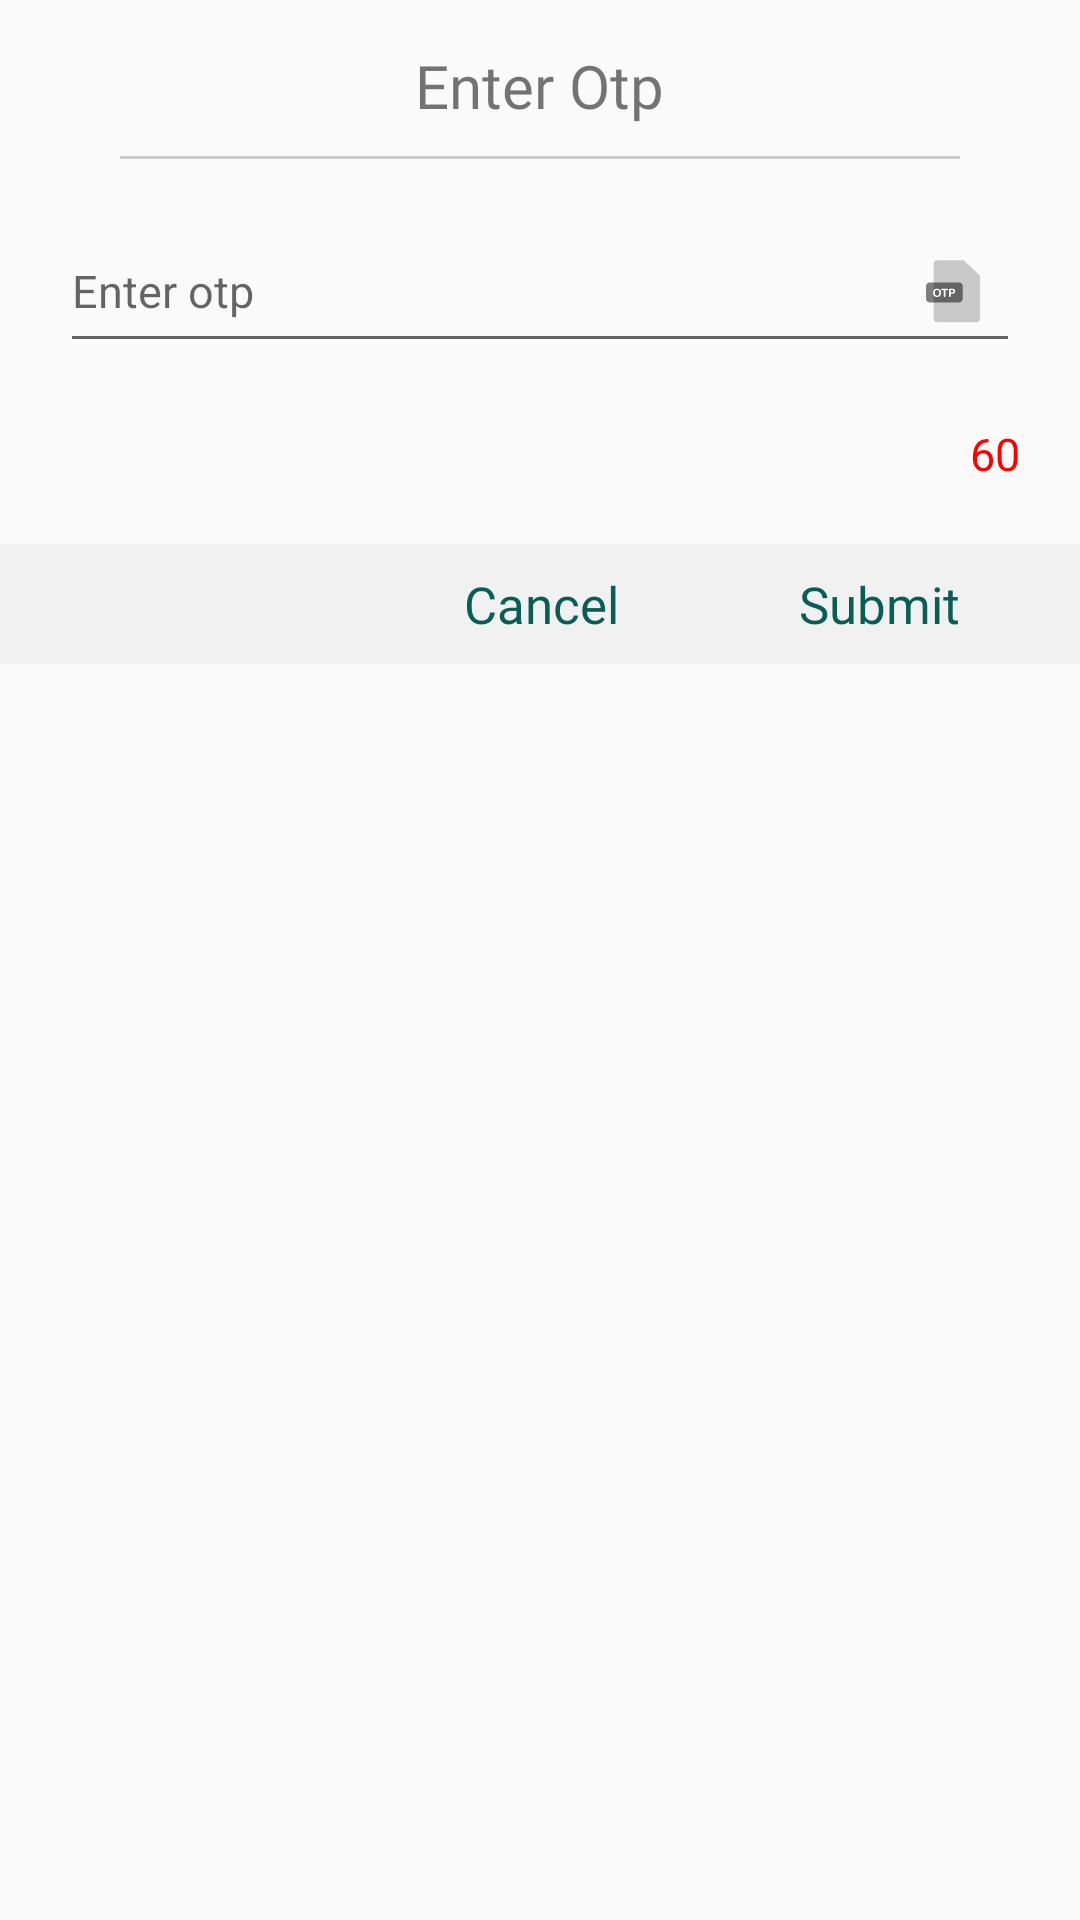

Write the Android layout XML for this screen, with the resource values it uses.
<!-- AndroidManifest.xml: application theme AppTheme -->
<!-- res/layout/otp_dialog.xml -->
<?xml version="1.0" encoding="utf-8"?>
<RelativeLayout xmlns:android="http://schemas.android.com/apk/res/android"
    android:layout_width="match_parent"
    android:layout_height="match_parent"
    android:orientation="vertical">

    <TextView
        android:id="@+id/textView7"
        android:layout_width="wrap_content"
        android:layout_height="wrap_content"
        android:layout_alignParentTop="true"
        android:layout_centerHorizontal="true"
        android:layout_marginTop="15dp"
        android:fontFamily="@font/alegreya_sans_sc"

        android:text="Enter Otp"
        android:textSize="20sp" />

    <EditText
        android:id="@+id/et_otp"
        android:layout_width="match_parent"
        android:layout_height="wrap_content"
        android:layout_below="@+id/textView7"
        android:layout_centerHorizontal="true"
        android:layout_marginLeft="40dp"
        android:layout_marginStart="40dp"
        android:layout_marginTop="28dp"
        android:textSize="15sp"
        android:drawableEnd="@drawable/otp_icon"
        android:drawableRight="@drawable/otp_icon"
        android:ems="10"
        android:hint="Enter otp"
        android:inputType="number" />



    <View
        android:layout_width="match_parent"
        android:layout_height="1dp"
        android:background="#c9c9c9"

        android:layout_marginTop="10dp"
        android:layout_marginStart="40dp"
        android:layout_marginEnd="40dp"
        android:layout_below="@+id/textView7"

        />


    <TextView
        android:id="@+id/tv_resend_otp"
        android:layout_width="wrap_content"
        android:layout_height="wrap_content"
        android:layout_alignStart="@+id/et_otp"
        android:layout_alignLeft="@+id/et_otp"
        android:layout_below="@+id/et_otp"
        android:visibility="invisible"
        android:fontFamily="@font/alegreya_sans_sc"

        android:layout_marginTop="20dp"
        android:textSize="15sp"
        android:text="Resend otp?" />
    <TextView
        android:id="@+id/tv_timer"
        android:layout_width="wrap_content"
        android:layout_height="wrap_content"
        android:layout_alignEnd="@+id/et_otp"
        android:textColor="#FF0000"
        android:layout_alignRight="@+id/et_otp"
        android:layout_below="@+id/et_otp"
        android:fontFamily="@font/alegreya_sans_sc"

        android:layout_marginTop="20dp"
        android:textSize="15sp"
        android:text="60" />


    <RelativeLayout
        android:layout_width="match_parent"
        android:layout_height="40dp"
        android:background="#f1f1f1"
        android:layout_marginTop="20dp"
        android:layout_below="@+id/tv_timer"
        android:layout_alignParentLeft="true"
        android:layout_alignParentStart="true">

        <TextView

            android:id="@+id/tv_cancel"
            android:layout_width="wrap_content"
            android:layout_centerVertical="true"
            android:layout_height="wrap_content"
            android:fontFamily="@font/alegreya_sans_sc"

            android:textColor="#075e54"
            android:layout_toStartOf="@+id/tv_submit"
           android:textSize="17sp"
            android:layout_marginEnd="60dp"



            android:text="Cancel"
            android:layout_toLeftOf="@+id/tv_submit"
            android:layout_marginRight="40dp" />

        <TextView
            android:id="@+id/tv_submit"
            android:layout_width="wrap_content"
            android:layout_height="wrap_content"
            android:layout_alignTop="@+id/tv_cancel"
            android:textSize="17sp"
            android:fontFamily="@font/alegreya_sans_sc"

            android:textColor="#075e54"
            android:layout_marginRight="40dp"
            android:layout_marginEnd="40dp"
            android:layout_alignParentEnd="true"


            android:text="Submit"
            android:layout_alignParentRight="true" />

    </RelativeLayout>

</RelativeLayout>
<!-- resources referenced by this layout -->
<resources>
  <!-- drawable otp_icon: vector/xml drawable (drawable, 2454 chars, omitted) -->
  <style name="AppTheme" parent="Theme.AppCompat.Light.NoActionBar">
          
          <item name="colorPrimary">@color/colorPrimary</item>
          <item name="colorPrimaryDark">@color/colorPrimaryDark</item>
          <item name="colorAccent">@color/colorAccent</item>
          
  
      </style>
  <color name="colorPrimary">#075e54</color>
  <color name="colorPrimaryDark">#054d44</color>
  <color name="colorAccent">#054d44</color>
</resources>
